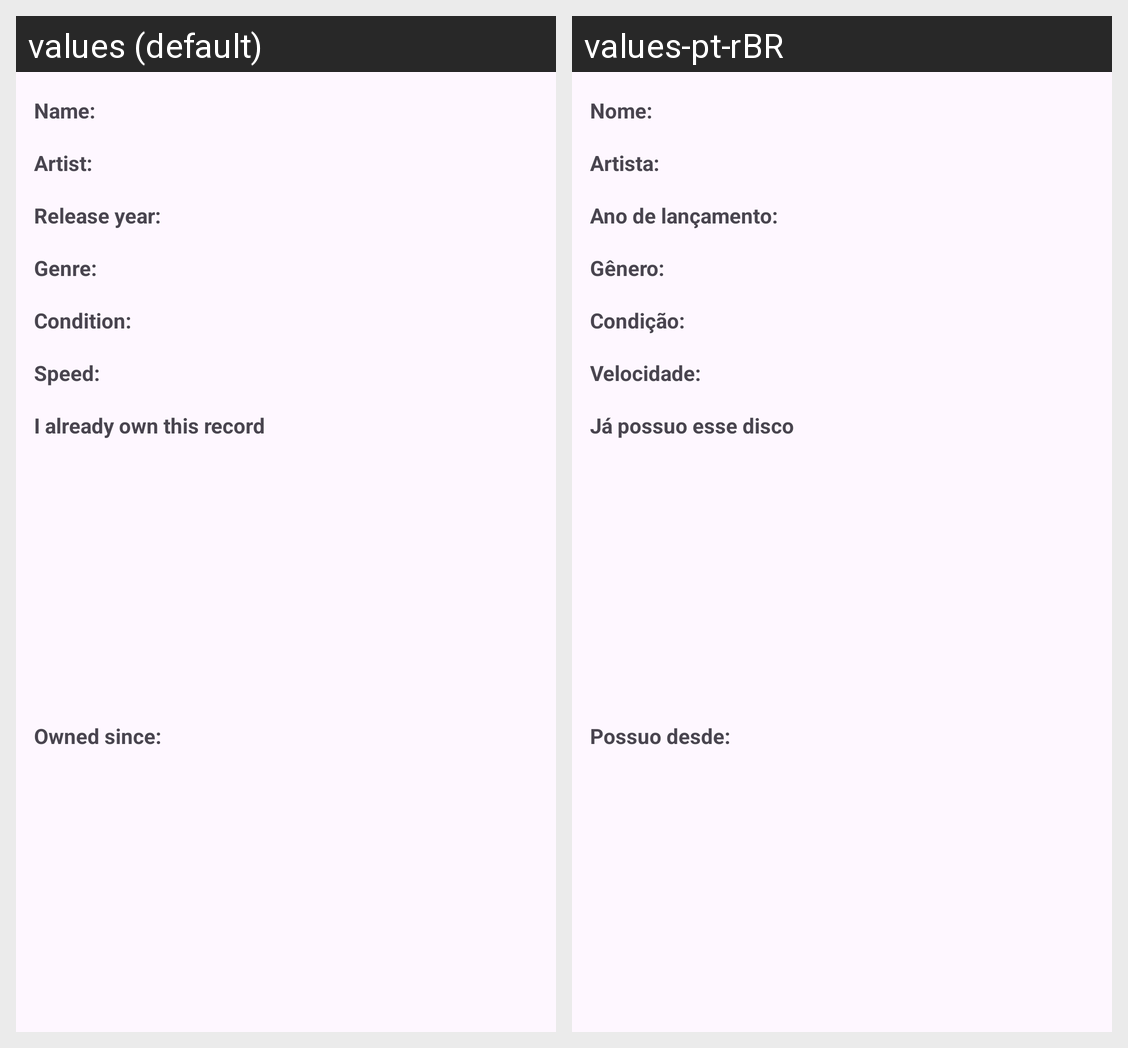

Translations of the strings shown on this Android screen, per locale in the grid:
Android screen res/layout/lines_disc_list.xml rendered under 2 locales, left to right: values (default), values-pt-rBR. Device: Nexus 5 (rendered at 1080×1920; each locale shown at half size, 540×960, under a caption strip naming it); theme Theme.ThemeStylesIcons.
Strings drawn on this screen, with the default value and each locale's value (text and hints the layout hard-codes, and strings that could not be matched under every locale, appear in the picture but are not listed):

value_name
  values: Name:
  values-pt-rBR: Nome: 

artist_value
  values: Artist:
  values-pt-rBR: Artista: 

release_value
  values: Release year:
  values-pt-rBR: Ano de lançamento: 

genre_value
  values: Genre:
  values-pt-rBR: Gênero: 

condition_value
  values: Condition: 
  values-pt-rBR: Condição: 

speed_value
  values: Speed:
  values-pt-rBR: Velocidade: 

already_has_vinyl
  values: I already own this record
  values-pt-rBR: Já possuo esse disco

own_since
  values: Owned since:
  values-pt-rBR: Possuo desde:
